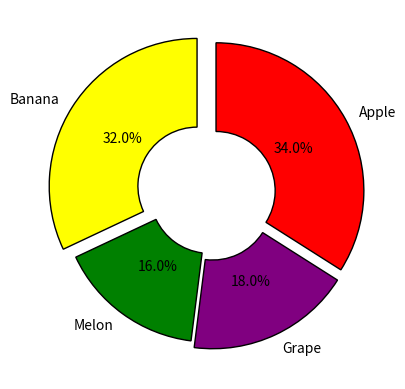

Write Python code to recreate this figure.
import matplotlib.pyplot as plt
"""
data = [1, 2, 2, 3, 3, 3, 3, 4, 4, 4, 4, 5, 5, 5, 5, 5, 5, 5, 5 , 6, 6, 6, 6, 6, 6 , 6 , 6, 6, 6]

plt.hist(data, bins = 11, color ="green", histtype="step")

plt.title("hist")
plt.xlabel("value")
plt.ylabel("bins")
plt.show()

data1 = [1, 2, 2, 3, 3, 3, 4]
data2 = [2, 3, 3, 4, 4, 5, 6]

plt.hist([data1, data2], bins = 5, color = ["green", "purple"], label = ["data1", "data2"])
plt.title("I wanna go home")
plt.xlabel("value")
plt.ylabel("bins")
plt.legend()
plt.show()

''' 산점도 '''
x = [1, 2, 3, 4, 5]
y = [2, 3, 5, , 7, 11]
sizes = [20, 50, 80, 100, 200]
colors = [10, 20, 30, 40, 50]

plt.scatter(x, y, s = sizes, c = colors, cmap = "plasma")
plt.colorbar(label = "color bar")

plt.show()




# 파이차트

# sizes = [25, 25, 20, 20]
# labels = ["A","B", "C", "D"]

sizes = [15, 30,34, 10]
labels = ["apple","banana", "grape", "cherry"]
explode = [0, 0.1, 0, 0]

plt.pie(sizes, labels = labels, explode=explode, autopct = "%1.1f")
plt.show()





import matplotlib.pyplot as plt

# 데이터 설정
months = ['Jan', 'Feb', 'Mar', 'Apr', 'May', 'Jun', 'Jul', 'Aug', 'Sep', 'Oct', 'Nov', 'Dec']
sales_2019 = [100, 120, 140, 110, 130, 150, 160, 170, 180, 200, 190, 210]
sales_2020 = [90, 110, 130, 120, 140, 160, 170, 160, 150, 180, 200, 190]

# 그래프 생성
plt.plot(months, sales_2019, label='2019', marker='o')  # 2019년 데이터
plt.plot(months, sales_2020, label='2020', marker='o')  # 2020년 데이터

# 그래프 제목 및 라벨
plt.title('Monthly Sales Comparison (2019-2020)')
plt.xlabel('Month')
plt.ylabel('Sales')
plt.legend()  # 범례 추가

# 그래프 표시
plt.show()
"""


import matplotlib.pyplot as plt

labels = [ 'Banana','Melon', 'Grape', 'Apple']
sizes = [32, 16, 18, 34]
colors = ['yellow','green', 'purple', 'red']  
explode = (0.1, 0, 0.05, 0.05)  

plt.pie(
    sizes,
    labels=labels,
    colors=colors,
    autopct='%1.1f%%',
    startangle=90,
    explode=explode,
    wedgeprops={'width': 0.6, 'edgecolor': 'black'} 
)

plt.show()
